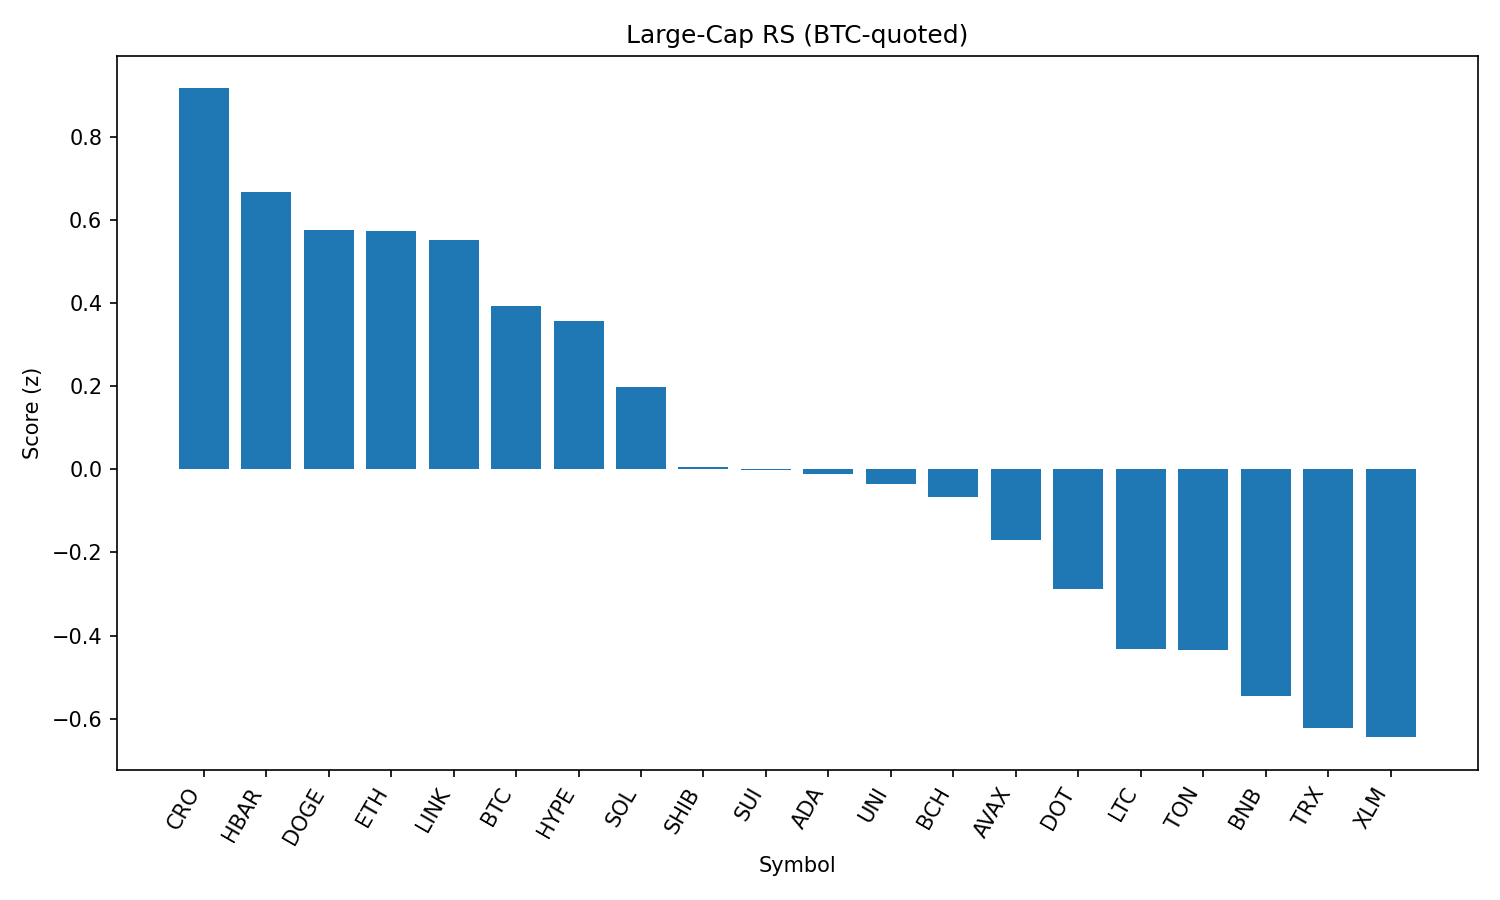

Source data for this figure (header and first rows):
rank, name, symbol, price_btc, price_usd, pct_1h_btc, pct_24h_btc, pct_7d_btc, market_cap_rank, market_cap_usd, volume_usd, score
1, Cronos, CRO, 1.87e-06, 0.2091, -0.8642, 33.23, 51.49, 30, 7028422167, 663491741, 0.9177
2, Hedera, HBAR, 2.18e-06, 0.2436, 0.01006, 4.807, 4.973, 22, 10313541946, 304917913, 0.669
3, Dogecoin, DOGE, 1.96e-06, 0.2192, -0.002927, 3.7, 4.056, 10, 33012218337, 2263170486, 0.5776
4, Ethereum, ETH, 0.0411, 4598, -0.08044, 3.573, 12.3, 2, 554962883318, 46050148965, 0.5745
5, Chainlink, LINK, 0.0002184, 24.43, -0.001478, 3.32, 3.522, 13, 16567478200, 1669827164, 0.5531
6, Bitcoin, BTC, 1.0, 111861, 0.0, 0.0, 0.0, 1, 2226871833180, 46464571941, 0.3945
7, Hyperliquid, HYPE, 0.000439, 49.12, -0.3948, 12.05, 17, 14, 16496548851, 451944351, 0.3571
8, Solana, SOL, 0.001756, 196.5, -0.2376, 3.664, 11.24, 6, 106233704944, 8301504822, 0.1982
9, Shiba Inu, SHIB, 1.12548e-10, 1.259e-05, -0.2824, 3.867, 4.272, 29, 7417373920, 231393209, 0.005678
10, Sui, SUI, 3.094e-05, 3.46, -0.2297, 2.35, 1.193, 20, 12162603144, 1434255518, -0.0009863
11, Cardano, ADA, 7.76e-06, 0.8678, -0.2383, 2.256, 2.129, 11, 31646626340, 1797737687, -0.01008
12, Uniswap, UNI, 8.879e-05, 9.93, -0.2103, 1.327, -0.2889, 34, 5961714087, 472989102, -0.03398
13, Bitcoin Cash, BCH, 0.00484, 541.5, -0.152, -1.458, -1.206, 21, 10775786433, 206994277, -0.06599
14, Avalanche, AVAX, 0.0002158, 24.14, -0.3563, 2.405, 8.004, 23, 10193589668, 605609532, -0.1696
15, Polkadot, DOT, 3.483e-05, 3.9, -0.4058, 3.019, 4.608, 35, 5934247547, 287925994, -0.288
16, Litecoin, LTC, 0.001014, 113.5, -0.4641, 3.621, 0.6312, 26, 8648523796, 671719729, -0.432
17, Toncoin, TON, 2.832e-05, 3.17, -0.3734, 0.2395, -0.9203, 27, 8132249064, 159865425, -0.4359
18, BNB, BNB, 0.007714, 863.1, -0.4844, 1.009, 4.942, 5, 120146167873, 1626285707, -0.545
19, TRON, TRX, 3.15e-06, 0.352, -0.4925, 0.6752, 1.747, 9, 33319485523, 1270710539, -0.6228
20, Stellar, XLM, 3.54e-06, 0.3961, -0.5358, 2.16, 1.361, 18, 12417052299, 334811093, -0.6449
21, XRP, XRP, 2.699e-05, 3.02, -0.8202, 4.27, 5.68, 3, 179705278409, 6829745830, -1.058
